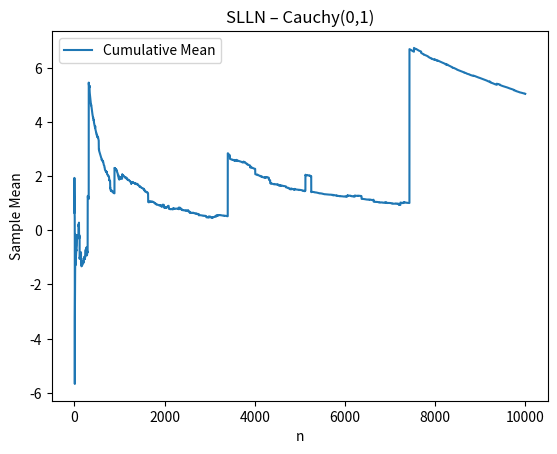

Generate this figure with matplotlib: (Note: this script raises an exception after producing the figure.)
"""
TW5 – Distribution Comparison
Distribution: Cauchy(0, 1)

This script demonstrates the failure of both:
1) SLLN
2) CLT

Key theoretical facts:
- Mean does NOT exist
- Variance does NOT exist
"""

import numpy as np
import matplotlib.pyplot as plt
from scipy import stats


x0 = 0
gamma = 1


n = 10000
samples = np.random.standard_cauchy(size=n)

cumulative_mean = np.cumsum(samples) / np.arange(1, n + 1)

plt.figure()
plt.plot(cumulative_mean, label="Cumulative Mean")
plt.xlabel("n")
plt.ylabel("Sample Mean")
plt.title("SLLN – Cauchy(0,1)")
plt.legend()
plt.savefig("../results/cauchy/slln.png")
plt.close()


n_values = [2, 5, 10, 30, 50, 100]
m = 1000

for n in n_values:
    means = []

    for _ in range(m):
        sample = np.random.standard_cauchy(size=n)
        means.append(np.mean(sample))

    means = np.array(means)

    
    Z = means

    # Histogram
    plt.figure()
    plt.hist(Z, bins=50, density=True)
    plt.title(f"CLT Histogram – Cauchy, n={n}")
    plt.xlabel("Sample Mean")
    plt.ylabel("Density")
    plt.savefig(f"../results/cauchy/clt_hist_n{n}.png")
    plt.close()

    # QQ Plot
    plt.figure()
    stats.probplot(Z, plot=plt)
    plt.title(f"CLT QQ Plot – Cauchy, n={n}")
    plt.savefig(f"../results/cauchy/clt_qq_n{n}.png")
    plt.close()

